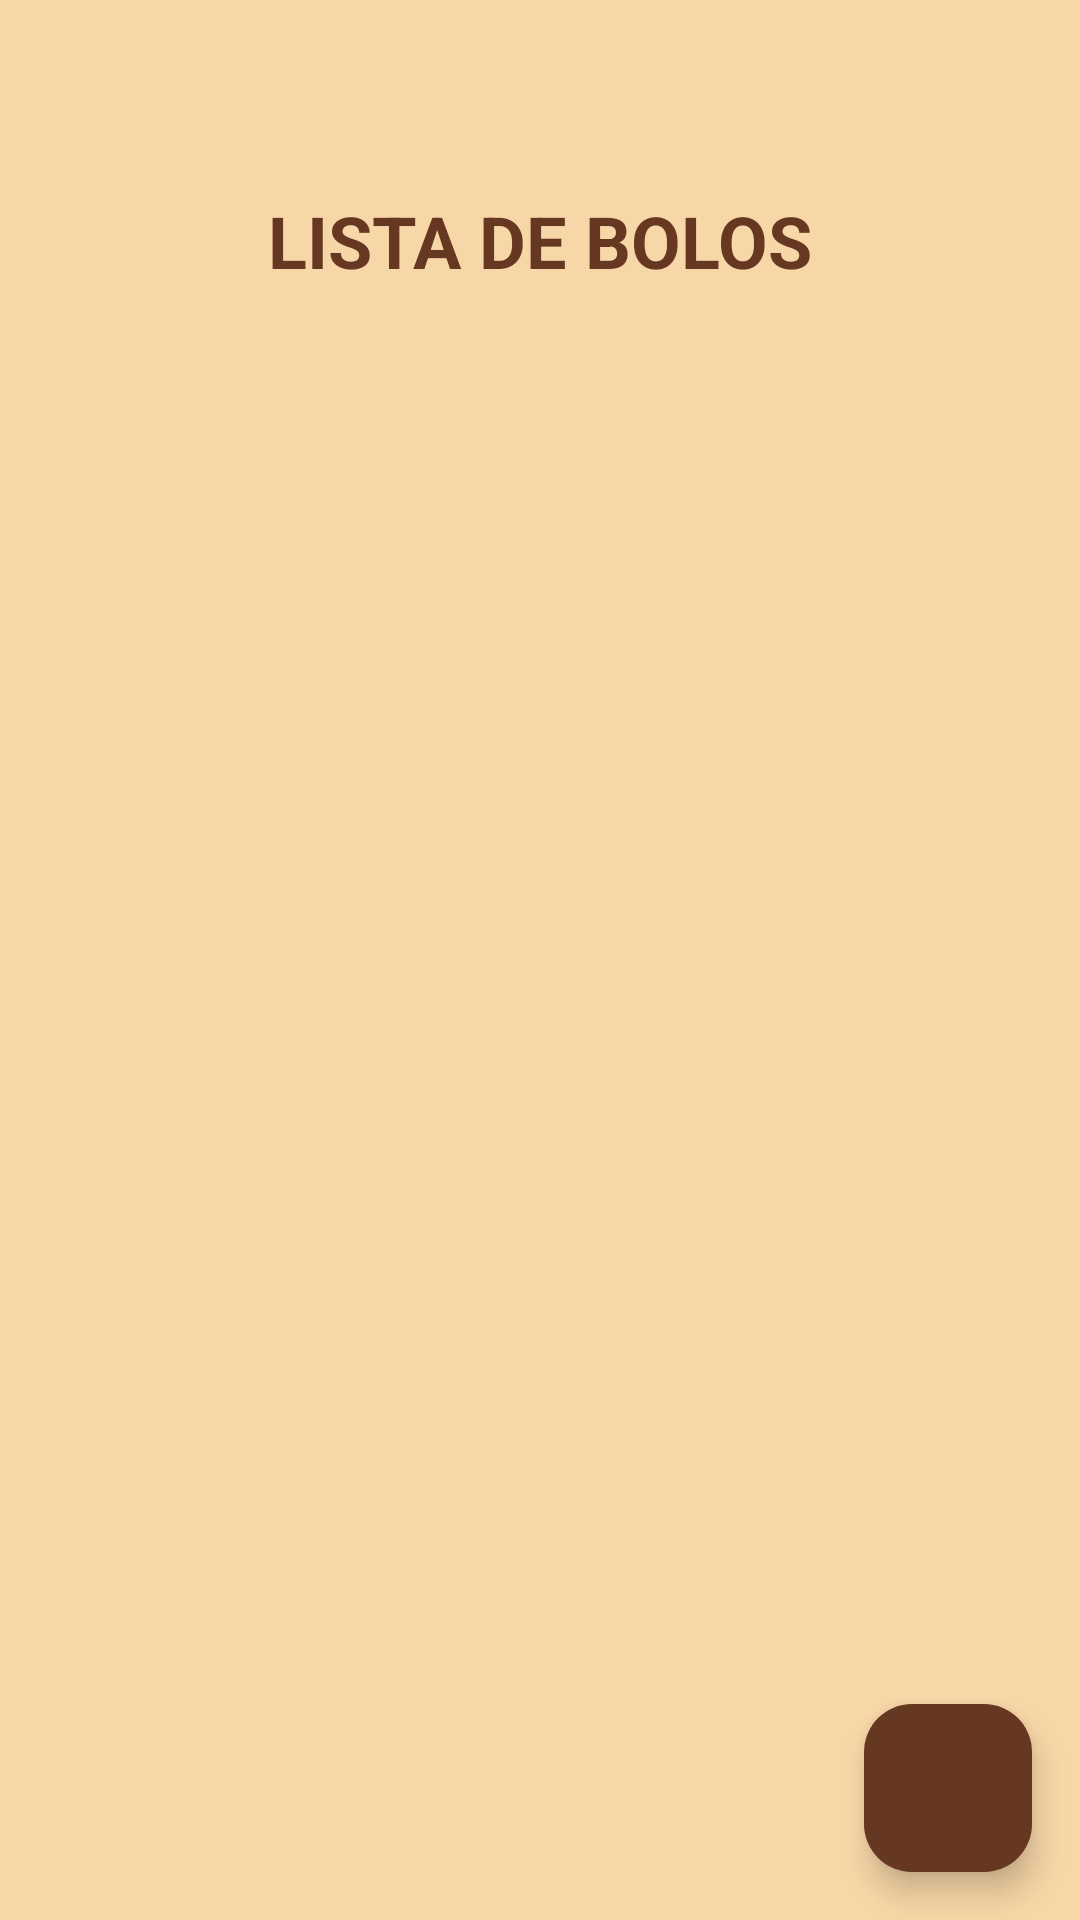

Layout XML and referenced resources for this Android screen:
<!-- AndroidManifest.xml: application theme Theme.Applojadebolos -->
<!-- res/layout/activity_cake_list.xml -->
<androidx.constraintlayout.widget.ConstraintLayout xmlns:android="http://schemas.android.com/apk/res/android"
    xmlns:app="http://schemas.android.com/apk/res-auto"
    android:id="@+id/main"
    android:layout_width="match_parent"
    android:layout_height="match_parent"
    android:background="@color/light_ldb">

    <TextView
        android:id="@+id/tvHeader"
        android:layout_width="wrap_content"
        android:layout_height="wrap_content"
        android:layout_marginHorizontal="24dp"
        android:layout_marginTop="64dp"
        android:text="LISTA DE BOLOS"
        android:textColor="@color/dark_ldb"
        android:textSize="24sp"
        android:textStyle="bold"
        app:layout_constraintEnd_toEndOf="parent"
        app:layout_constraintStart_toStartOf="parent"
        app:layout_constraintTop_toTopOf="parent" />

    <androidx.recyclerview.widget.RecyclerView
        android:id="@+id/rvCakes"
        android:layout_width="0dp"
        android:layout_height="0dp"
        android:layout_marginBottom="16dp"
        app:layout_constraintBottom_toBottomOf="parent"
        app:layout_constraintEnd_toEndOf="parent"
        app:layout_constraintStart_toStartOf="parent"
        app:layout_constraintTop_toBottomOf="@id/tvHeader" />

    <ProgressBar
        android:id="@+id/progressBar"
        android:layout_width="64dp"
        android:layout_height="64dp"
        android:indeterminate="true"
        android:theme="@style/Widget.AppCompat.ProgressBar"
        android:indeterminateTint="@color/dark_ldb"
        android:visibility="gone"
        app:layout_constraintBottom_toBottomOf="parent"
        app:layout_constraintEnd_toEndOf="parent"
        app:layout_constraintStart_toStartOf="parent"
        app:layout_constraintTop_toTopOf="parent" />

    <com.google.android.material.floatingactionbutton.FloatingActionButton
        android:id="@+id/fabCart"
        android:layout_width="wrap_content"
        android:layout_height="wrap_content"
        android:contentDescription="Carrinho"
        app:srcCompat="@drawable/ic_shopping_cart"
        android:backgroundTint="@color/dark_ldb"
        android:tint="@color/light_ldb"
        app:layout_constraintBottom_toBottomOf="parent"
        app:layout_constraintEnd_toEndOf="parent"
        android:layout_margin="16dp" />
</androidx.constraintlayout.widget.ConstraintLayout>
<!-- resources referenced by this layout -->
<resources>
  <color name="dark_ldb">#663721</color>
  <color name="light_ldb">#f7d6a7</color>
  <style name="Theme.Applojadebolos" parent="Base.Theme.Applojadebolos" />
  <style name="Base.Theme.Applojadebolos" parent="Theme.Material3.DayNight.NoActionBar">
          
          
      </style>
</resources>
